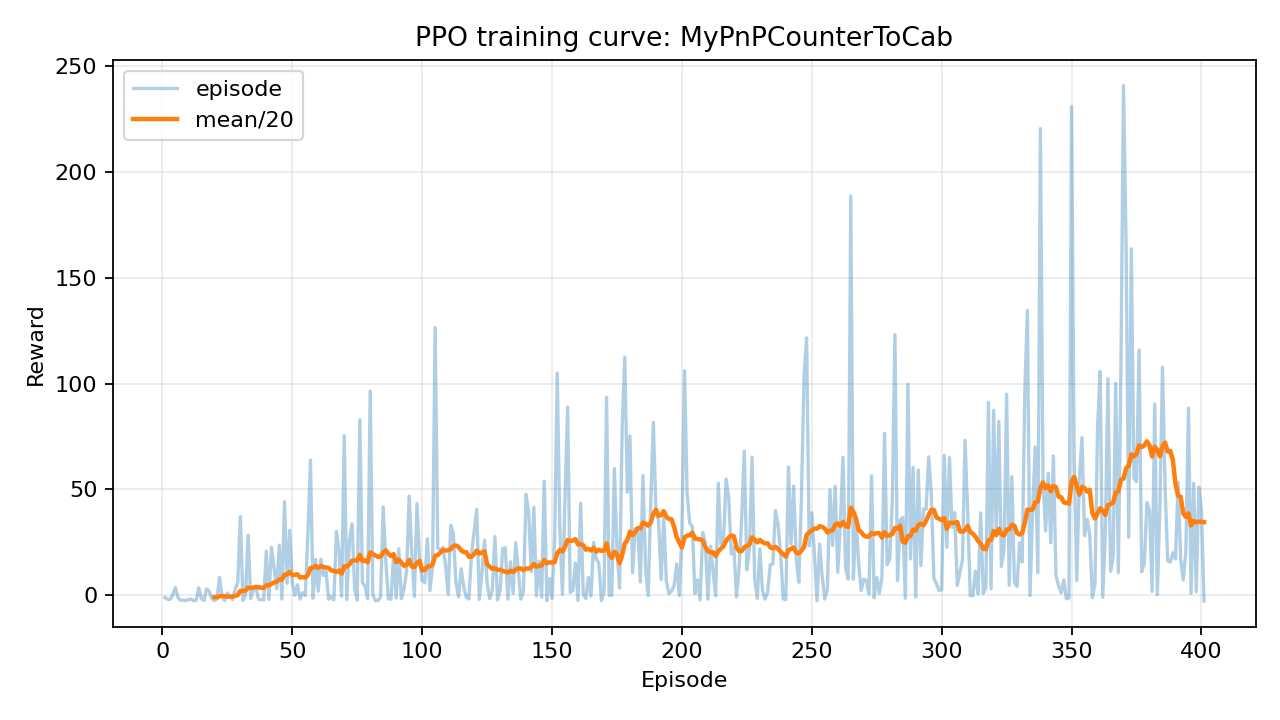

The file beside this chart, header and first rows:
episode, timesteps, reward, length, success
1, 500, -1.096, 500, 0
2, 1000, -1.917, 500, 0
3, 1500, -1.976, 500, 0
4, 2000, 0.2451, 500, 0
5, 2500, 3.674, 500, 0
6, 3000, -0.9969, 500, 0
7, 3500, -2.426, 500, 0
8, 4000, -2.33, 500, 0
9, 4500, -2.49, 500, 0
10, 5000, -2.182, 500, 0
11, 5500, -1.736, 500, 0
12, 6000, -2.612, 500, 0
13, 6500, -2.463, 500, 0
14, 7000, 3.512, 500, 0
15, 7500, -1.528, 500, 0
16, 8000, -2.522, 500, 0
17, 8500, 2.954, 500, 0
18, 9000, 1.791, 500, 0
19, 9500, -1.512, 500, 0
20, 10000, -2.515, 500, 0
21, 10500, -1.946, 500, 0
22, 11000, 8.395, 500, 0
23, 11500, -0.6965, 500, 0
24, 12000, -2.555, 500, 0
25, 12500, 1.02, 500, 0
26, 13000, -0.2432, 500, 0
27, 13500, -2.116, 500, 0
28, 14000, 2.781, 500, 0
29, 14500, 5.997, 500, 0
30, 15000, 37.16, 500, 0
31, 15500, -2.368, 500, 0
32, 16000, 0.03838, 500, 0
33, 16500, 28.44, 500, 0
34, 17000, -1.557, 500, 0
35, 17500, 2.426, 500, 0
36, 18000, 3.911, 500, 0
37, 18500, -1.921, 500, 0
38, 19000, -2.016, 500, 0
39, 19500, -2.269, 500, 0
40, 20000, 20.87, 500, 0
41, 20500, -2.002, 500, 0
42, 21000, 22.75, 500, 0
43, 21500, 12.83, 500, 0
44, 22000, 3.078, 500, 0
45, 22500, 23.65, 500, 0
46, 23000, -1.838, 500, 0
47, 23500, 44.19, 500, 0
48, 24000, 5.648, 500, 0
49, 24500, 30.66, 500, 0
50, 25000, 6.315, 500, 0
51, 25500, -0.02156, 500, 0
52, 26000, 4.971, 500, 0
53, 26500, -1.869, 500, 0
54, 27000, 1.209, 500, 0
55, 27500, -0.1843, 500, 0
56, 28000, 28.13, 500, 0
57, 28500, 63.89, 500, 0
58, 29000, -1.367, 500, 0
59, 29500, 16.94, 500, 0
60, 30000, 1.897, 500, 0
... 341 more rows
